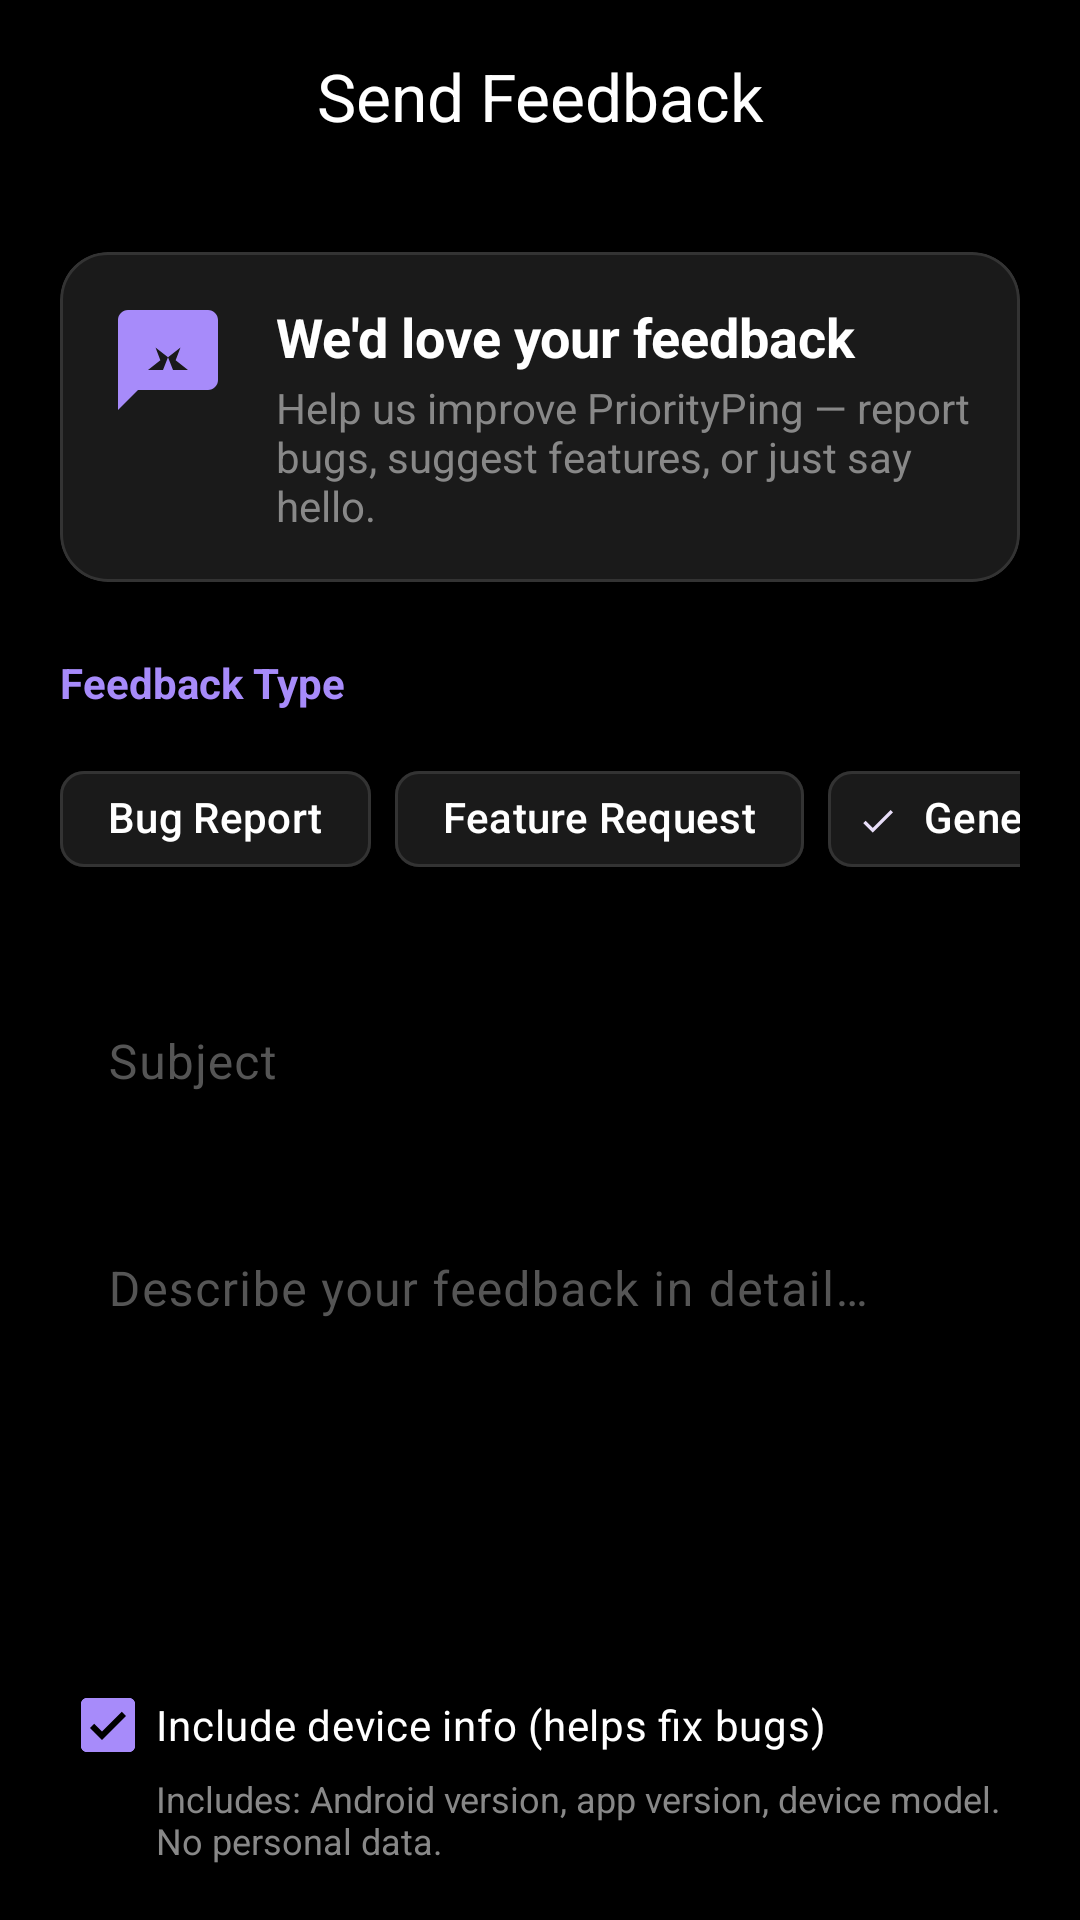

Produce the Android XML layout that renders to this screen, including the resource entries it uses.
<!-- AndroidManifest.xml: application theme Theme.PriorityPing -->
<!-- res/layout/activity_feedback.xml -->
<?xml version="1.0" encoding="utf-8"?>
<androidx.coordinatorlayout.widget.CoordinatorLayout xmlns:android="http://schemas.android.com/apk/res/android"
    xmlns:app="http://schemas.android.com/apk/res-auto"
    android:layout_width="match_parent"
    android:layout_height="match_parent"
    android:background="#000000">

    <com.google.android.material.appbar.AppBarLayout
        android:layout_width="match_parent"
        android:layout_height="wrap_content"
        android:background="@android:color/transparent"
        app:elevation="0dp">

        <com.google.android.material.appbar.MaterialToolbar
            android:id="@+id/toolbar"
            android:layout_width="match_parent"
            android:layout_height="?attr/actionBarSize"
            app:navigationIcon="@drawable/ic_back"
            app:navigationIconTint="#A78BFA"
            app:title="@string/feedback_title"
            app:titleCentered="true"
            app:titleTextColor="#FFFFFF" />
    </com.google.android.material.appbar.AppBarLayout>

    <androidx.core.widget.NestedScrollView
        android:layout_width="match_parent"
        android:layout_height="match_parent"
        app:layout_behavior="@string/appbar_scrolling_view_behavior">

        <LinearLayout
            android:layout_width="match_parent"
            android:layout_height="wrap_content"
            android:orientation="vertical"
            android:padding="20dp">

            <com.google.android.material.card.MaterialCardView
                android:layout_width="match_parent"
                android:layout_height="wrap_content"
                android:layout_marginBottom="24dp"
                app:cardBackgroundColor="#1A1A1A"
                app:cardCornerRadius="16dp"
                app:cardElevation="0dp"
                app:strokeColor="#333333"
                app:strokeWidth="1dp">

                <LinearLayout
                    android:layout_width="match_parent"
                    android:layout_height="wrap_content"
                    android:orientation="horizontal"
                    android:padding="16dp">

                    <ImageView
                        android:layout_width="40dp"
                        android:layout_height="40dp"
                        android:contentDescription="@string/feedback_header"
                        android:src="@drawable/ic_feedback"
                        app:tint="#A78BFA" />

                    <LinearLayout
                        android:layout_width="0dp"
                        android:layout_height="wrap_content"
                        android:layout_marginStart="16dp"
                        android:layout_weight="1"
                        android:orientation="vertical">

                        <TextView
                            android:layout_width="wrap_content"
                            android:layout_height="wrap_content"
                            android:text="@string/feedback_header"
                            android:textColor="#FFFFFF"
                            android:textSize="18sp"
                            android:textStyle="bold" />

                        <TextView
                            android:layout_width="wrap_content"
                            android:layout_height="wrap_content"
                            android:layout_marginTop="2dp"
                            android:text="@string/feedback_header_desc"
                            android:textColor="#888888"
                            android:textSize="14sp" />
                    </LinearLayout>
                </LinearLayout>
            </com.google.android.material.card.MaterialCardView>

            <TextView
                android:layout_width="wrap_content"
                android:layout_height="wrap_content"
                android:layout_marginBottom="12dp"
                android:text="@string/feedback_type"
                android:textColor="#A78BFA"
                android:textSize="14sp"
                android:textStyle="bold" />

            <HorizontalScrollView
                android:layout_width="match_parent"
                android:layout_height="wrap_content"
                android:layout_marginBottom="24dp"
                android:scrollbars="none">

                <com.google.android.material.chip.ChipGroup
                    android:layout_width="wrap_content"
                    android:layout_height="wrap_content"
                    app:singleSelection="true">

                    <com.google.android.material.chip.Chip
                        android:id="@+id/chipBugReport"
                        style="@style/Widget.Material3.Chip.Filter"
                        android:layout_width="wrap_content"
                        android:layout_height="wrap_content"
                        android:text="@string/feedback_chip_bug"
                        android:textColor="#FFFFFF"
                        app:chipBackgroundColor="#1A1A1A"
                        app:chipStrokeColor="#333333"
                        app:chipStrokeWidth="1dp" />

                    <com.google.android.material.chip.Chip
                        android:id="@+id/chipFeatureRequest"
                        style="@style/Widget.Material3.Chip.Filter"
                        android:layout_width="wrap_content"
                        android:layout_height="wrap_content"
                        android:text="@string/feedback_chip_feature"
                        android:textColor="#FFFFFF"
                        app:chipBackgroundColor="#1A1A1A"
                        app:chipStrokeColor="#333333"
                        app:chipStrokeWidth="1dp" />

                    <com.google.android.material.chip.Chip
                        android:id="@+id/chipGeneral"
                        style="@style/Widget.Material3.Chip.Filter"
                        android:layout_width="wrap_content"
                        android:layout_height="wrap_content"
                        android:checked="true"
                        android:text="@string/feedback_chip_general"
                        android:textColor="#FFFFFF"
                        app:chipBackgroundColor="#1A1A1A"
                        app:chipStrokeColor="#333333"
                        app:chipStrokeWidth="1dp" />
                </com.google.android.material.chip.ChipGroup>
            </HorizontalScrollView>

            <com.google.android.material.textfield.TextInputLayout
                style="@style/Widget.Material3.TextInputLayout.OutlinedBox"
                android:layout_width="match_parent"
                android:layout_height="wrap_content"
                android:layout_marginBottom="16dp"
                android:hint="@string/feedback_subject_hint"
                android:textColorHint="#555555"
                app:boxStrokeColor="#333333"
                app:hintTextColor="#A78BFA">

                <com.google.android.material.textfield.TextInputEditText
                    android:id="@+id/subjectInput"
                    android:layout_width="match_parent"
                    android:layout_height="wrap_content"
                    android:inputType="text"
                    android:textColor="#FFFFFF" />
            </com.google.android.material.textfield.TextInputLayout>

            <com.google.android.material.textfield.TextInputLayout
                style="@style/Widget.Material3.TextInputLayout.OutlinedBox"
                android:layout_width="match_parent"
                android:layout_height="wrap_content"
                android:layout_marginBottom="16dp"
                android:hint="@string/feedback_body_hint"
                android:textColorHint="#555555"
                app:boxStrokeColor="#333333"
                app:hintTextColor="#A78BFA">

                <com.google.android.material.textfield.TextInputEditText
                    android:id="@+id/messageInput"
                    android:layout_width="match_parent"
                    android:layout_height="wrap_content"
                    android:gravity="top"
                    android:inputType="textMultiLine"
                    android:minLines="5"
                    android:textColor="#FFFFFF" />
            </com.google.android.material.textfield.TextInputLayout>

            <com.google.android.material.checkbox.MaterialCheckBox
                android:id="@+id/deviceInfoCheckBox"
                android:layout_width="wrap_content"
                android:layout_height="wrap_content"
                android:checked="true"
                android:text="@string/feedback_device_info_label"
                android:textColor="#FFFFFF"
                app:buttonTint="#A78BFA" />

            <TextView
                android:id="@+id/deviceInfoHintText"
                android:layout_width="wrap_content"
                android:layout_height="wrap_content"
                android:layout_marginStart="32dp"
                android:layout_marginTop="-8dp"
                android:layout_marginBottom="24dp"
                android:text="@string/feedback_device_info_hint"
                android:textColor="#888888"
                android:textSize="12sp" />

            <com.google.android.material.button.MaterialButton
                android:id="@+id/sendButton"
                android:layout_width="match_parent"
                android:layout_height="56dp"
                android:backgroundTint="#4CAF50"
                android:text="@string/feedback_send_button"
                android:textColor="#000000"
                android:textSize="18sp"
                android:textStyle="bold"
                app:cornerRadius="16dp"
                app:icon="@drawable/ic_send"
                app:iconGravity="textStart"
                app:iconTint="#000000" />

        </LinearLayout>
    </androidx.core.widget.NestedScrollView>

</androidx.coordinatorlayout.widget.CoordinatorLayout>
<!-- resources referenced by this layout -->
<resources>
  <!-- drawable ic_feedback (drawable) -->
  <vector xmlns:android="http://schemas.android.com/apk/res/android"
      android:width="24dp"
      android:height="24dp"
      android:viewportWidth="24"
      android:viewportHeight="24">
      <path
          android:fillColor="#FFFBFE"
          android:pathData="M20 2H4c-1.1 0-2 .9-2 2v18l4-4h14c1.1 0 2-.9 2-2V4c0-1.1-.9-2-2-2zm-7 12l-1-2.53L11 14H8l2.47-1.97L9.5 9.5 12 11.47 14.5 9.5l-.97 2.53L16 14h-3z" />
  </vector>
  <!-- drawable ic_send (drawable) -->
  <vector xmlns:android="http://schemas.android.com/apk/res/android"
      android:width="24dp"
      android:height="24dp"
      android:viewportWidth="24"
      android:viewportHeight="24">
      <path
          android:fillColor="#FFFBFE"
          android:pathData="M2.01 21L23 12 2.01 3 2 10l15 2-15 2z" />
  </vector>
  <string name="feedback_body_hint">Describe your feedback in detail…</string>
  <string name="feedback_chip_bug">Bug Report</string>
  <string name="feedback_chip_feature">Feature Request</string>
  <string name="feedback_chip_general">General Feedback</string>
  <string name="feedback_device_info_hint">Includes: Android version, app version, device model. No personal data.</string>
  <string name="feedback_device_info_label">Include device info (helps fix bugs)</string>
  <string name="feedback_header">We\'d love your feedback</string>
  <string name="feedback_header_desc">Help us improve PriorityPing — report bugs, suggest features, or just say hello.</string>
  <string name="feedback_send_button">Send Feedback</string>
  <string name="feedback_subject_hint">Subject</string>
  <string name="feedback_title">Send Feedback</string>
  <string name="feedback_type">Feedback Type</string>
  <style name="Theme.PriorityPing" parent="Base.Theme.PriorityPing" />
  <style name="Base.Theme.PriorityPing" parent="Theme.Material3.Dark.NoActionBar">
          
          <item name="colorPrimary">@color/colorPrimary</item>
          <item name="colorOnPrimary">@color/colorOnPrimary</item>
          <item name="colorSurface">@color/colorSurface</item>
          <item name="colorOnSurface">@color/colorOnSurface</item>
          <item name="android:windowBackground">@color/bg_dark</item>
          <item name="android:statusBarColor">@color/bg_dark</item>
          <item name="android:navigationBarColor">@color/bg_dark</item>
      </style>
  <color name="colorPrimary">#A78BFA</color>
  <color name="colorOnPrimary">#000000</color>
  <color name="colorSurface">#0A0A0A</color>
  <color name="colorOnSurface">#FFFFFF</color>
  <color name="bg_dark">#0A0A0A</color>
</resources>
